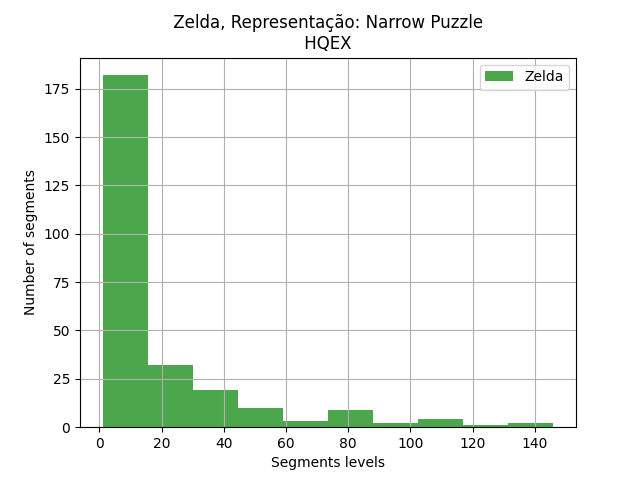

Source data for this figure (header and first rows):
segments, segments
1, 1
3, 10
4, 33
5, 3
6, 10
7, 1
8, 7
9, 4
10, 65
11, 4
12, 1
14, 13
15, 91
16, 2
17, 6
18, 3
19, 3
20, 13
22, 53
23, 2
26, 7
27, 7
28, 6
29, 9
30, 68
31, 12
33, 5
34, 1
35, 5
36, 53
37, 2
38, 9
39, 3
40, 4
41, 28
42, 1
43, 2
44, 3
45, 10
46, 1
47, 1
48, 13
49, 31
50, 51
51, 12
52, 106
54, 6
55, 1
56, 4
57, 30
58, 2
59, 2
60, 32
61, 26
62, 23
63, 2
64, 11
66, 3
67, 1
68, 11
... 204 more rows
